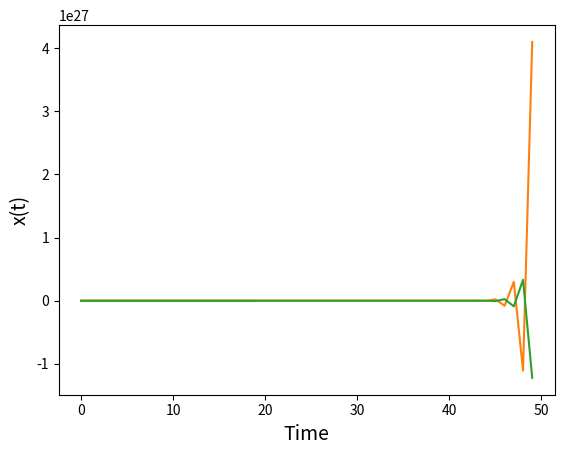
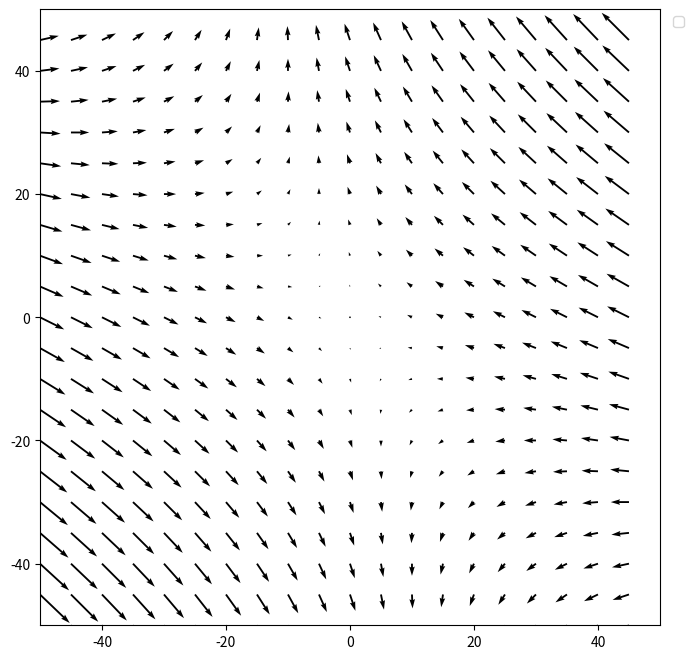
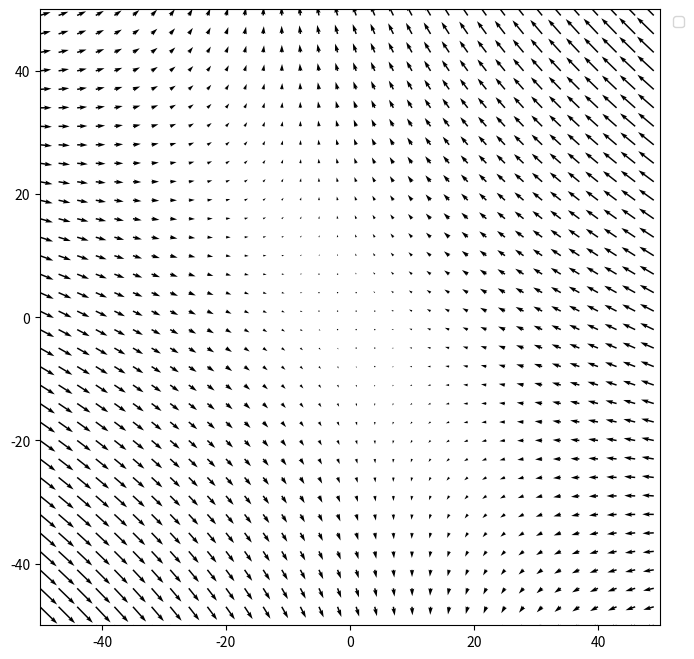
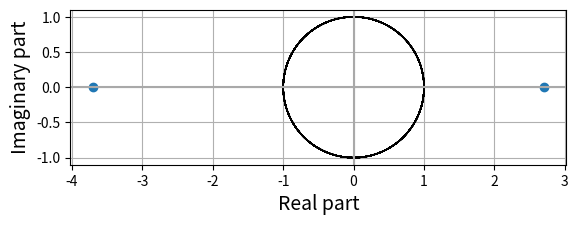

These charts were generated, in order, by the following Python code:
import numpy as np
import matplotlib.pyplot as plt
import matplotlib as mpl

mpl.rcParams['axes.labelsize'] = 14

T = 20

# Set different values of a and x0
a = 0.9
x0 = 4

t = np.arange(0,T,1)
x = np.empty((T))

x[0] = x0

for i in t[1:]:
  x[i] = a*x[i-1]

plt.plot(t,x,'-')
plt.grid()

plt.xlabel('Time')
plt.ylabel('x(t)')

def sim_linear_system(A,T,dt,x0):

  t = np.arange(0,T,dt)

  x = np.empty((2,len(t)))

  x[:,0] = A.dot(x0)

  for n,i in enumerate(t[1:]):
    x[:,n+1] = A.dot(x[:,n])

  return x


T = 50
dt = 1
A = np.array([[-4,-1],[2,3]])
x0 = [0,1]

xt = sim_linear_system(A,T,dt,x0)


plt.plot(xt.T)

plt.grid()
plt.xlabel('Time')
plt.ylabel('x(t)')


###
# Use np.linalg.eig to get the eigenvalues and eigenvectors of matrix A
###

lam, vec = np.linalg.eig(A)

plt.figure(figsize=(8,8))

x,y = np.meshgrid(np.arange(-50, 50, 5), np.arange(-50, 50, 5))

u = A[0,0]*x + A[0,1]*y
v = A[1,0]*x + A[1,1]*y

plt.quiver(x,y,u,v)

plt.xlim([-50, 50])
plt.ylim([-50, 50])

plt.legend(bbox_to_anchor=(1.05,1))

plt.figure(figsize=(8,8))

x,y = np.meshgrid(np.arange(-50, 50, 3), np.arange(-50, 50, 3))

u = A[0,0]*x + A[0,1]*y
v = A[1,0]*x + A[1,1]*y

plt.quiver(x,y,u,v)

plt.xlim([-50, 50])
plt.ylim([-50, 50])

plt.legend(bbox_to_anchor=(1.05,1))

t = np.arange(0,100,0.001)

fig,ax=plt.subplots()
plt.plot(np.cos(t), np.sin(t), linewidth=1,color='k')

plt.scatter(lam.real,lam.imag)

plt.axvline(x=0,color='darkgrey')
plt.axhline(y=0,color='darkgrey')

plt.xlabel('Real part')
plt.ylabel('Imaginary part')

ax.set_aspect('equal')

plt.grid()

